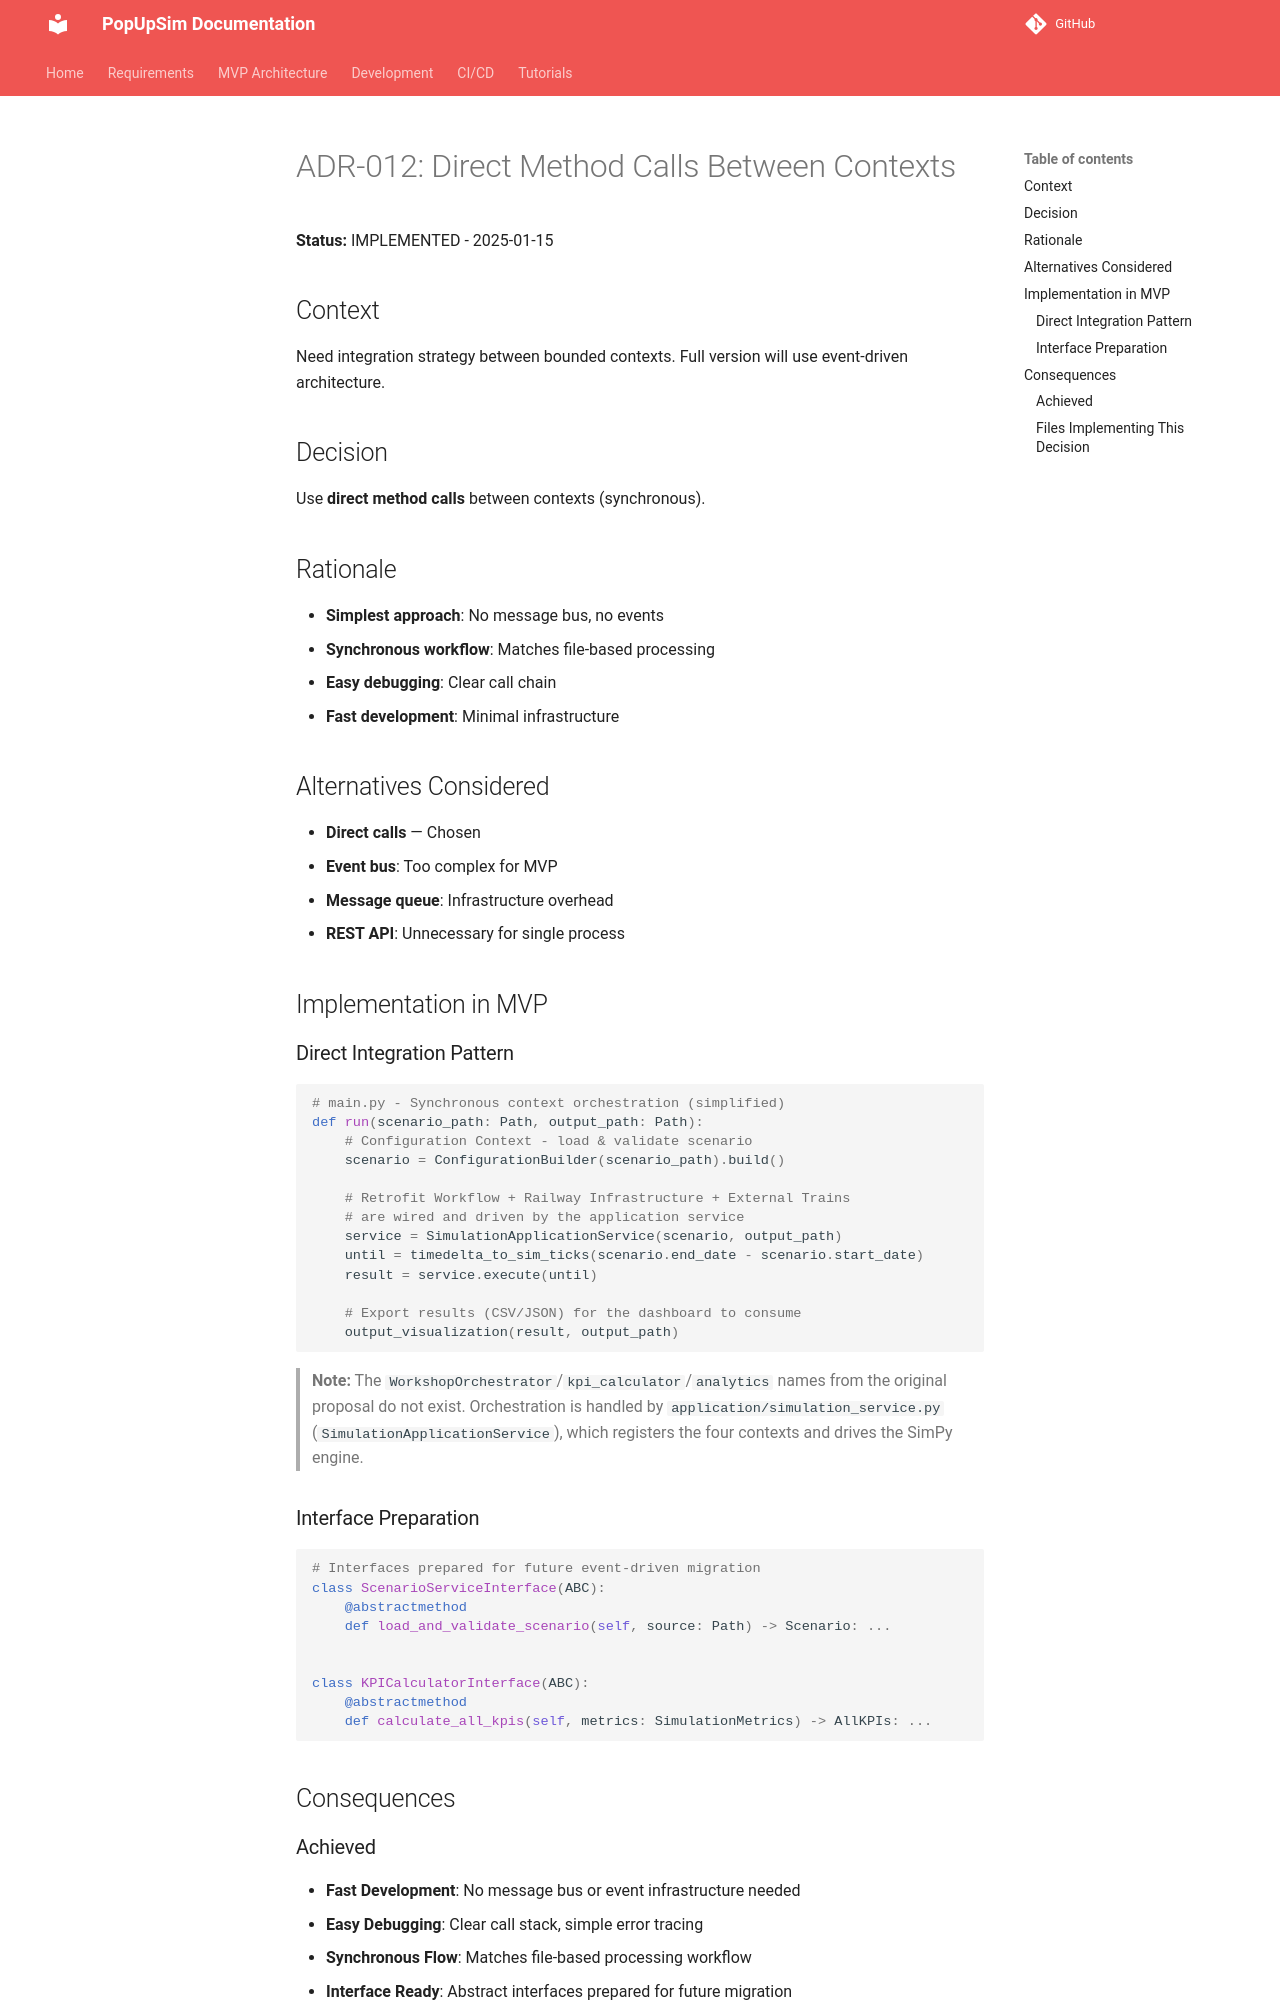

repository: OpenRailAssociation/dac-migration-dss-popupsim · page: mvp/architecture/decisions/ADR-012-direct-method-calls/index.html · generator: mkdocs

# ADR-012: Direct Method Calls Between Contexts

**Status:** IMPLEMENTED - 2025-01-15

## Context

Need integration strategy between bounded contexts. Full version will use event-driven architecture.

## Decision

Use **direct method calls** between contexts (synchronous).

## Rationale

- **Simplest approach**: No message bus, no events
- **Synchronous workflow**: Matches file-based processing
- **Easy debugging**: Clear call chain
- **Fast development**: Minimal infrastructure

## Alternatives Considered

- **Direct calls** — Chosen
- **Event bus**: Too complex for MVP
- **Message queue**: Infrastructure overhead
- **REST API**: Unnecessary for single process

## Implementation in MVP

### Direct Integration Pattern
```python
# main.py - Synchronous context orchestration (simplified)
def run(scenario_path: Path, output_path: Path):
    # Configuration Context - load & validate scenario
    scenario = ConfigurationBuilder(scenario_path).build()

    # Retrofit Workflow + Railway Infrastructure + External Trains
    # are wired and driven by the application service
    service = SimulationApplicationService(scenario, output_path)
    until = timedelta_to_sim_ticks(scenario.end_date - scenario.start_date)
    result = service.execute(until)

    # Export results (CSV/JSON) for the dashboard to consume
    output_visualization(result, output_path)
```

> **Note:** The `WorkshopOrchestrator`/`kpi_calculator`/`analytics` names from the original
> proposal do not exist. Orchestration is handled by
> `application/simulation_service.py` (`SimulationApplicationService`), which registers the
> four contexts and drives the SimPy engine.

### Interface Preparation
```python
# Interfaces prepared for future event-driven migration
class ScenarioServiceInterface(ABC):
    @abstractmethod
    def load_and_validate_scenario(self, source: Path) -> Scenario: ...


class KPICalculatorInterface(ABC):
    @abstractmethod
    def calculate_all_kpis(self, metrics: SimulationMetrics) -> AllKPIs: ...
```

## Consequences
